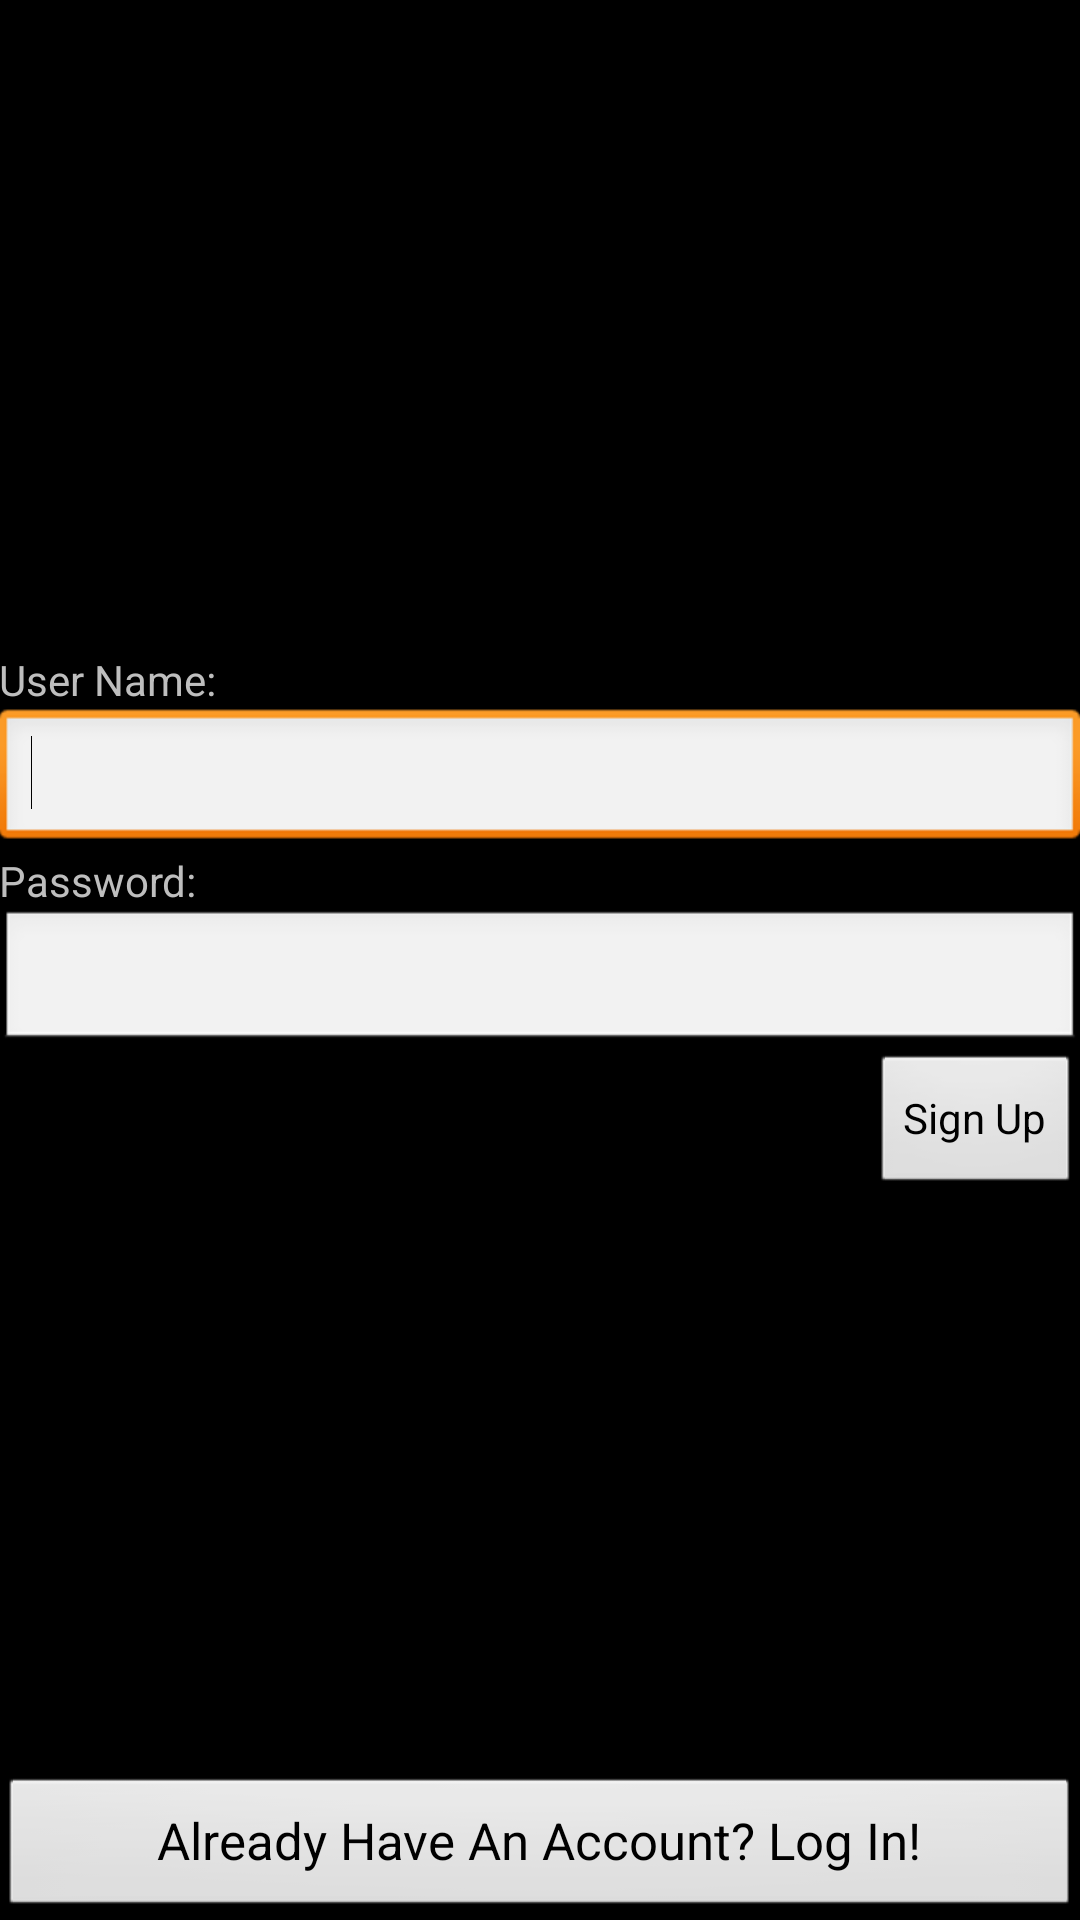

This screen was rendered from an Android layout file. Write that file and the resources it references.
<!-- AndroidManifest.xml: application theme AppTheme -->
<!-- res/layout/activity_registration.xml -->
<LinearLayout xmlns:android="http://schemas.android.com/apk/res/android"
              xmlns:tools="http://schemas.android.com/tools"
              android:layout_width="match_parent"
              android:layout_height="match_parent"
              android:orientation="vertical"
              android:paddingBottom="@dimen/activity_vertical_margin"
              android:paddingLeft="@dimen/activity_horizontal_margin"
              android:paddingRight="@dimen/activity_horizontal_margin"
              android:paddingTop="@dimen/activity_vertical_margin"
              tools:context=".activity/RegistrationActivity">

  <LinearLayout
    android:layout_width="match_parent"
    android:layout_height="0dp"
    android:layout_weight="1"
    android:gravity="center_vertical"
    android:orientation="vertical" >

    <TextView
      android:id="@+id/error_messages"
      android:layout_width="wrap_content"
      android:layout_height="wrap_content"
      android:layout_gravity="center_horizontal"
      android:textColor="@color/red"
      android:textAppearance="?android:attr/textAppearanceMedium" />

    <TextView
      android:layout_width="match_parent"
      android:layout_height="wrap_content"
      android:text="@string/username" />

    <EditText
      android:id="@+id/register_username"
      android:layout_width="match_parent"
      android:layout_height="wrap_content"
      android:ems="10"
      android:inputType="text" >

      <requestFocus />
    </EditText>

    <TextView
      android:layout_width="match_parent"
      android:layout_height="wrap_content"
      android:text="@string/password"/>

    <EditText
      android:id="@+id/register_password"
      android:layout_width="match_parent"
      android:layout_height="wrap_content"
      android:ems="10"
      android:inputType="textPassword" />

    <Button
      android:id="@+id/sign_up"
      android:layout_width="wrap_content"
      android:layout_height="wrap_content"
      android:layout_gravity="right"
      android:onClick="register"
      android:text="@string/signup" />
  </LinearLayout>

  <Button
    android:id="@+id/signInButton"
    android:layout_width="match_parent"
    android:layout_height="wrap_content"
    android:textSize="17sp"
    android:onClick="showLogin"
    android:text="@string/have_account" />
</LinearLayout>
<!-- resources referenced by this layout -->
<resources>
  <color name="red">#FFFF0000</color>
  <string name="have_account">Already Have An Account? Log In!</string>
  <string name="password">Password:</string>
  <string name="signup">Sign Up</string>
  <string name="username">User Name:</string>
  <style name="AppTheme" parent="AppBaseTheme">
          
      </style>
  <style name="AppBaseTheme" parent="android:Theme">
          
      </style>
</resources>
